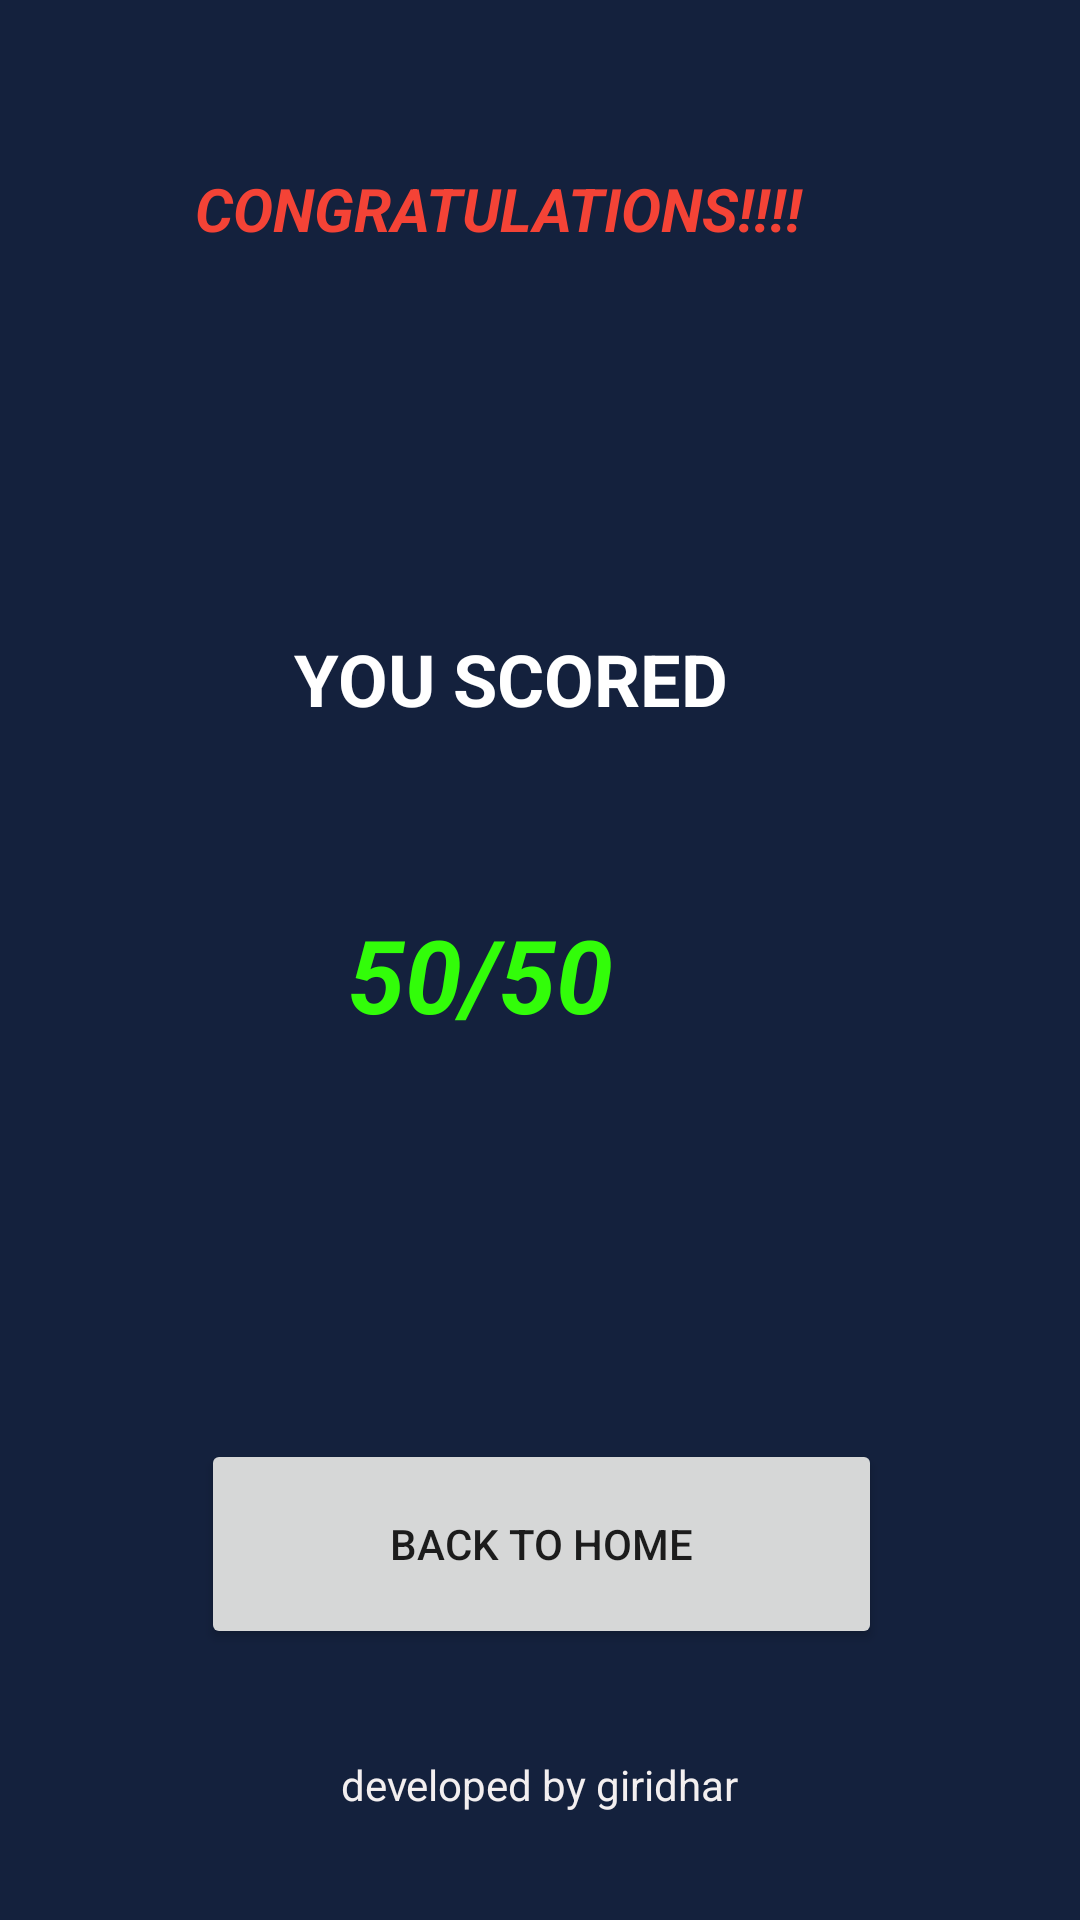

Android layout source for this screen:
<!-- AndroidManifest.xml: application theme Theme.TSQuizApp -->
<!-- res/layout/activity_main3.xml -->
<?xml version="1.0" encoding="utf-8"?>
<androidx.constraintlayout.widget.ConstraintLayout xmlns:android="http://schemas.android.com/apk/res/android"
    xmlns:app="http://schemas.android.com/apk/res-auto"
    xmlns:tools="http://schemas.android.com/tools"
    android:id="@+id/size"
    android:layout_width="match_parent"
    android:layout_height="match_parent"
    android:background="#14213D"
    android:scrollbarSize="4dp"
    tools:context=".MainActivity3">

    <TextView
        android:id="@+id/textView7"
        android:layout_width="165dp"
        android:layout_height="44dp"
        android:layout_marginTop="92dp"
        android:text="@string/you_scored"
        android:textColor="#FFFFFF"
        android:textSize="24sp"
        android:textStyle="bold"
        app:layout_constraintEnd_toEndOf="parent"
        app:layout_constraintHorizontal_bias="0.502"
        app:layout_constraintStart_toStartOf="parent"
        app:layout_constraintTop_toBottomOf="@+id/textView9" />

    <Button
        android:id="@+id/button4"
        android:layout_width="227dp"
        android:layout_height="70dp"
        android:layout_marginTop="88dp"
        android:text="@string/back_to_home"
        app:layout_constraintBottom_toBottomOf="parent"
        app:layout_constraintEnd_toEndOf="parent"
        app:layout_constraintHorizontal_bias="0.503"
        app:layout_constraintStart_toStartOf="parent"
        app:layout_constraintTop_toBottomOf="@+id/textView10"
        app:layout_constraintVertical_bias="0.215" />

    <TextView
        android:id="@+id/textView9"
        android:layout_width="231dp"
        android:layout_height="62dp"
        android:layout_marginTop="56dp"
        android:scrollbarSize="4dp"
        android:text="@string/congratulations"
        android:textColor="#F44336"
        android:textSize="20sp"
        android:textStyle="bold|italic"
        app:layout_constraintEnd_toEndOf="parent"
        app:layout_constraintHorizontal_bias="0.503"
        app:layout_constraintStart_toStartOf="parent"
        app:layout_constraintTop_toTopOf="parent" />

    <TextView
        android:id="@+id/textView10"
        android:layout_width="128dp"
        android:layout_height="65dp"
        android:layout_marginTop="48dp"
        android:text="@string/_50_50"
        android:textColor="#32FD09"
        android:textSize="34sp"
        android:textStyle="bold|italic"
        app:layout_constraintEnd_toEndOf="parent"
        app:layout_constraintStart_toStartOf="parent"
        app:layout_constraintTop_toBottomOf="@+id/textView7" />

    <TextView
        android:id="@+id/textView11"
        android:layout_width="wrap_content"
        android:layout_height="wrap_content"
        android:text="@string/developed_by_giridhar"
        android:textColor="#FAF8F4F4"
        app:layout_constraintBottom_toBottomOf="parent"
        app:layout_constraintEnd_toEndOf="parent"
        app:layout_constraintStart_toStartOf="parent"
        app:layout_constraintTop_toBottomOf="@+id/button4" />

</androidx.constraintlayout.widget.ConstraintLayout>
<!-- resources referenced by this layout -->
<resources>
  <string name="_50_50">50/50</string>
  <string name="back_to_home">BACK TO HOME</string>
  <string name="congratulations">CONGRATULATIONS!!!!</string>
  <string name="developed_by_giridhar">developed by giridhar</string>
  <string name="you_scored">YOU SCORED</string>
  <style name="Theme.TSQuizApp" parent="Theme.MaterialComponents.DayNight.DarkActionBar">
          
          <item name="colorPrimary">@color/purple_500</item>
          <item name="colorPrimaryVariant">@color/purple_700</item>
          <item name="colorOnPrimary">@color/white</item>
          
          <item name="colorSecondary">@color/teal_200</item>
          <item name="colorSecondaryVariant">@color/teal_700</item>
          <item name="colorOnSecondary">@color/black</item>
          
          <item name="android:statusBarColor" tools:targetApi="l">?attr/colorPrimaryVariant</item>
          
      </style>
  <!-- not gathered from this repository: default colours our renderer supplied (Android Studio template values) -->
  <color name="purple_500">#FF6200EE</color>
  <color name="purple_700">#FF3700B3</color>
  <color name="teal_200">#FF03DAC5</color>
  <color name="teal_700">#FF018786</color>
  <color name="black">#FF000000</color>
  <color name="white">#FFFFFFFF</color>
</resources>
